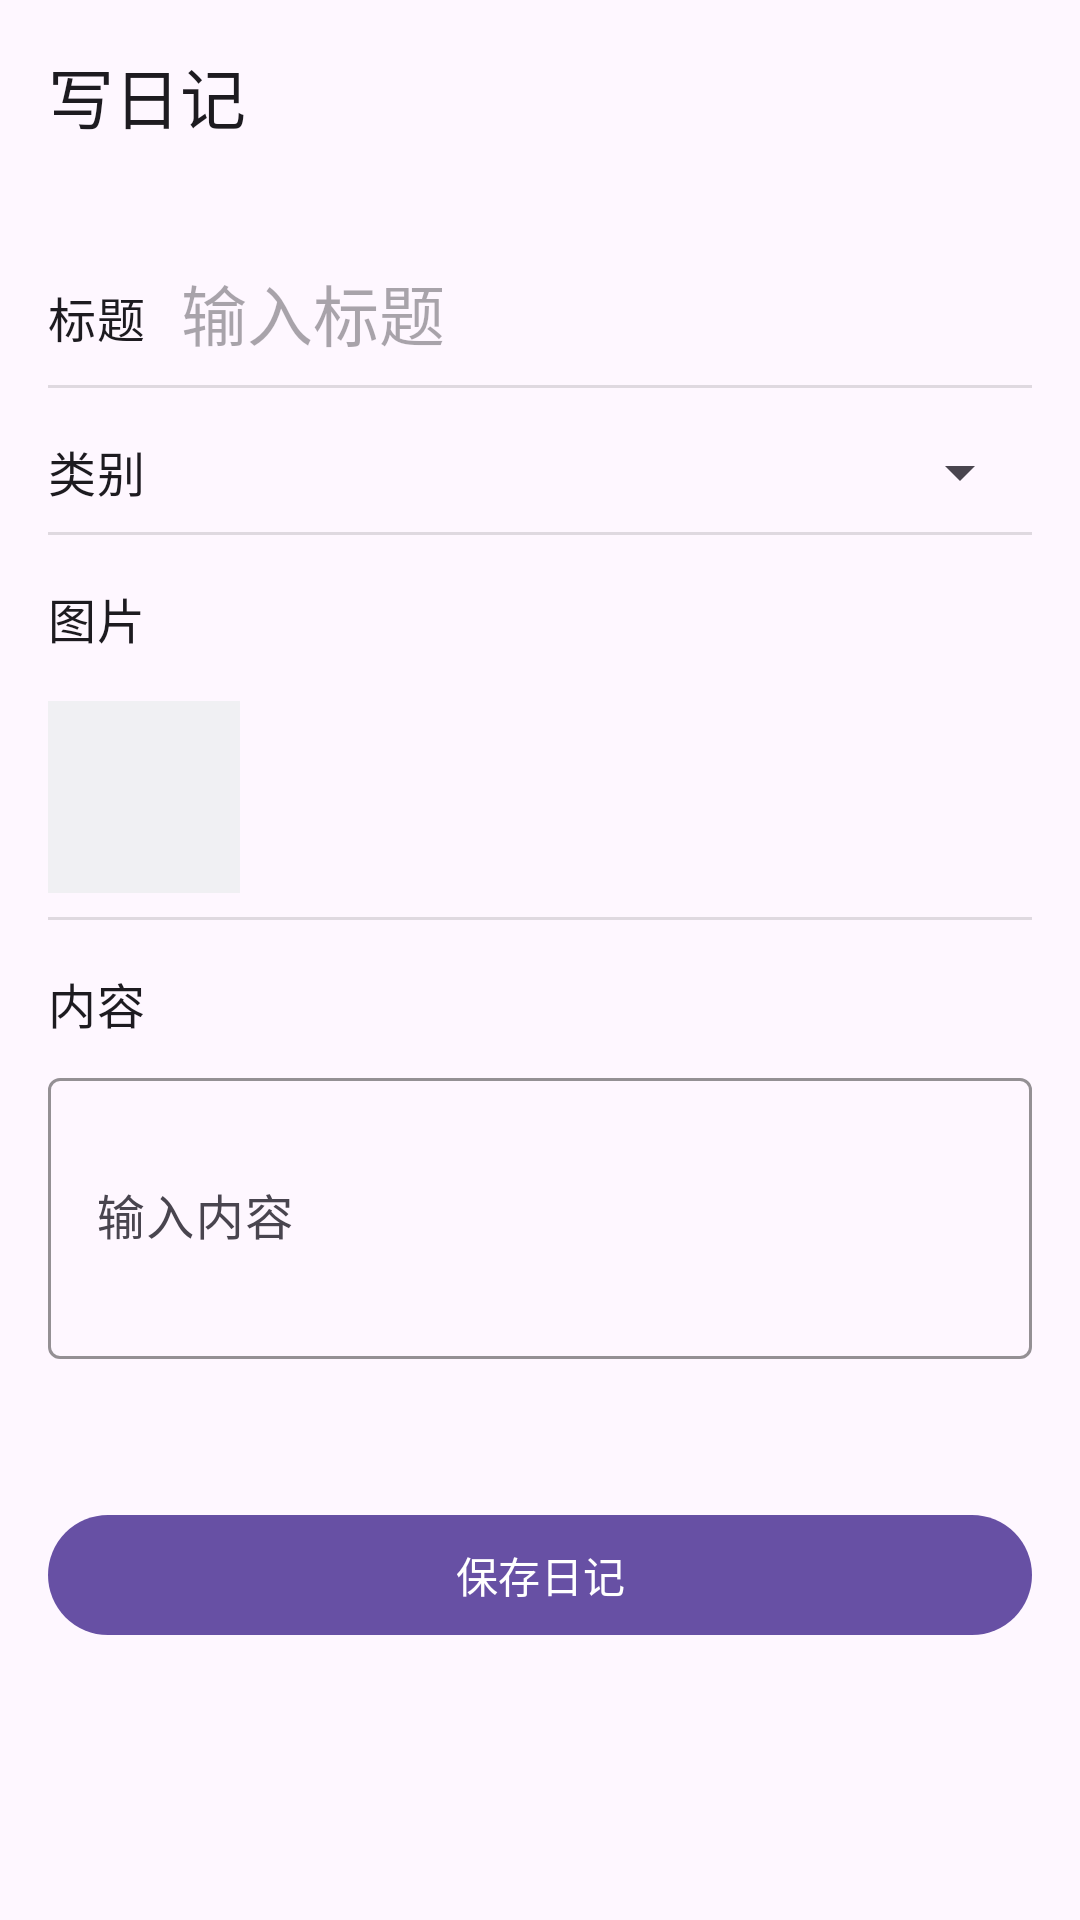

Here is an Android app screen rendered from its layout file. Give the layout XML and the strings, colors and styles it references.
<!-- AndroidManifest.xml: application theme Theme.Diary -->
<!-- res/layout/activity_add_diary.xml -->
<?xml version="1.0" encoding="utf-8"?>
<androidx.constraintlayout.widget.ConstraintLayout xmlns:android="http://schemas.android.com/apk/res/android"
    xmlns:app="http://schemas.android.com/apk/res-auto"
    xmlns:tools="http://schemas.android.com/tools"
    android:id="@+id/main"
    android:layout_width="match_parent"
    android:layout_height="match_parent"
    tools:context=".presentation.screen.activity.AddDiaryActivity">

    <com.google.android.material.appbar.MaterialToolbar
        android:id="@+id/toolbar"
        android:layout_width="match_parent"
        android:layout_height="wrap_content"
        app:layout_constraintLeft_toLeftOf="parent"
        app:layout_constraintRight_toRightOf="parent"
        app:layout_constraintTop_toTopOf="parent"
        app:navigationIcon="@drawable/ic_arrow_back"
        app:title="写日记"/>

    <androidx.core.widget.NestedScrollView
        android:layout_width="match_parent"
        android:layout_height="0dp"
        app:layout_constraintTop_toBottomOf="@+id/toolbar"
        app:layout_constraintBottom_toBottomOf="parent"
        app:layout_constraintLeft_toLeftOf="parent"
        app:layout_constraintRight_toRightOf="parent">

        <LinearLayout
            android:layout_width="match_parent"
            android:layout_height="wrap_content"
            android:layout_marginTop="24dp"
            android:layout_marginLeft="16dp"
            android:layout_marginRight="16dp"
            android:orientation="vertical">

            <LinearLayout
                android:id="@+id/titleLayout"
                android:layout_width="match_parent"
                android:layout_height="wrap_content"
                android:orientation="horizontal">

                <com.google.android.material.textview.MaterialTextView
                    android:layout_width="wrap_content"
                    android:layout_height="wrap_content"
                    android:text="标题"
                    style="@style/TextAppearance.Material3.TitleMedium"/>

                <EditText
                    android:id="@+id/titleContent"
                    android:layout_width="match_parent"
                    android:layout_height="wrap_content"
                    android:layout_marginLeft="12dp"
                    style="@style/TextAppearance.Material3.TitleLarge"
                    android:background="@android:color/transparent"
                    android:hint="输入标题"/>

            </LinearLayout>

            <View
                android:id="@+id/titleLine"
                android:layout_marginTop="8dp"
                android:layout_width="match_parent"
                android:layout_height="1dp"
                android:background="?android:attr/dividerVertical"/>

            <LinearLayout
                android:layout_marginTop="16dp"
                android:id="@+id/typeLayout"
                android:layout_width="match_parent"
                android:layout_height="wrap_content"
                android:orientation="horizontal">

                <com.google.android.material.textview.MaterialTextView
                    android:layout_width="wrap_content"
                    android:layout_height="wrap_content"
                    android:text="类别"
                    style="@style/TextAppearance.Material3.TitleMedium"/>

                <Spinner
                    android:id="@+id/spinnerType"
                    android:layout_width="match_parent"
                    android:layout_height="wrap_content"
                    android:layout_marginLeft="12dp"
                    android:hint="Type" />

            </LinearLayout>

            <View
                android:id="@+id/typeLine"
                android:layout_marginTop="8dp"
                android:layout_width="match_parent"
                android:layout_height="1dp"
                android:background="?android:attr/dividerVertical"/>

            <LinearLayout
                android:layout_marginTop="16dp"
                android:id="@+id/imageLayout"
                android:layout_width="match_parent"
                android:layout_height="wrap_content"
                android:orientation="vertical">

                <com.google.android.material.textview.MaterialTextView
                    android:layout_width="wrap_content"
                    android:layout_height="wrap_content"
                    android:text="图片"
                    style="@style/TextAppearance.Material3.TitleMedium"/>

                <FrameLayout
                    android:id="@+id/imageSelect"
                    android:clickable="true"
                    android:layout_marginTop="16dp"
                    android:layout_width="64dp"
                    android:background="@color/material_dynamic_neutral95"
                    android:layout_height="64dp">

                    <ImageView
                        android:layout_width="24dp"
                        android:layout_height="24dp"
                        android:src="@drawable/ic_add"
                        android:layout_gravity="center"
                        app:tint="@color/material_dynamic_neutral70" />

                </FrameLayout>

                <ImageView
                    android:layout_marginTop="16dp"
                    android:id="@+id/imageContent"
                    android:layout_width="match_parent"
                    android:layout_height="200dp"
                    android:visibility="gone" />

                <View
                    android:id="@+id/imageLine"
                    android:layout_marginTop="8dp"
                    app:layout_constraintTop_toBottomOf="@+id/imageLayout"
                    android:layout_width="match_parent"
                    android:layout_height="1dp"
                    android:background="?android:attr/dividerVertical"/>

            </LinearLayout>

            <LinearLayout
                android:layout_marginTop="16dp"
                android:layout_width="match_parent"
                android:layout_height="wrap_content"
                android:orientation="vertical">

                <com.google.android.material.textview.MaterialTextView
                    android:layout_width="wrap_content"
                    android:layout_height="wrap_content"
                    android:text="内容"
                    style="@style/TextAppearance.Material3.TitleMedium"/>

                <com.google.android.material.textfield.TextInputLayout
                    android:id="@+id/diaryContent"
                    android:layout_width="match_parent"
                    android:layout_height="wrap_content"
                    android:layout_marginTop="8dp"
                    android:hint="输入内容"
                    app:boxStrokeColor="@color/black"
                    app:boxStrokeWidth="1dp"
                    app:boxCornerRadiusTopStart="4dp"
                    app:boxCornerRadiusTopEnd="4dp"
                    app:boxCornerRadiusBottomStart="4dp"
                    app:boxCornerRadiusBottomEnd="4dp">

                    <com.google.android.material.textfield.TextInputEditText
                        android:id="@+id/diaryInputContent"
                        android:layout_width="match_parent"
                        android:layout_height="wrap_content"
                        android:minLines="3"
                        android:inputType="textMultiLine"/>

                </com.google.android.material.textfield.TextInputLayout>

            </LinearLayout>

            <com.google.android.material.button.MaterialButton
                android:id="@+id/saveDiaryButton"
                android:layout_marginTop="48dp"
                android:layout_marginBottom="32dp"
                android:layout_width="match_parent"
                android:layout_height="wrap_content"
                android:text="保存日记"/>

        </LinearLayout>

    </androidx.core.widget.NestedScrollView>

</androidx.constraintlayout.widget.ConstraintLayout>
<!-- resources referenced by this layout -->
<resources>
  <style name="Theme.Diary" parent="Base.Theme.Diary" />
  <style name="Base.Theme.Diary" parent="Theme.Material3.DayNight.NoActionBar">
          
  
      </style>
  <!-- not gathered from this repository: default colours our renderer supplied (Android Studio template values) -->
  <color name="black">#FF000000</color>
</resources>
